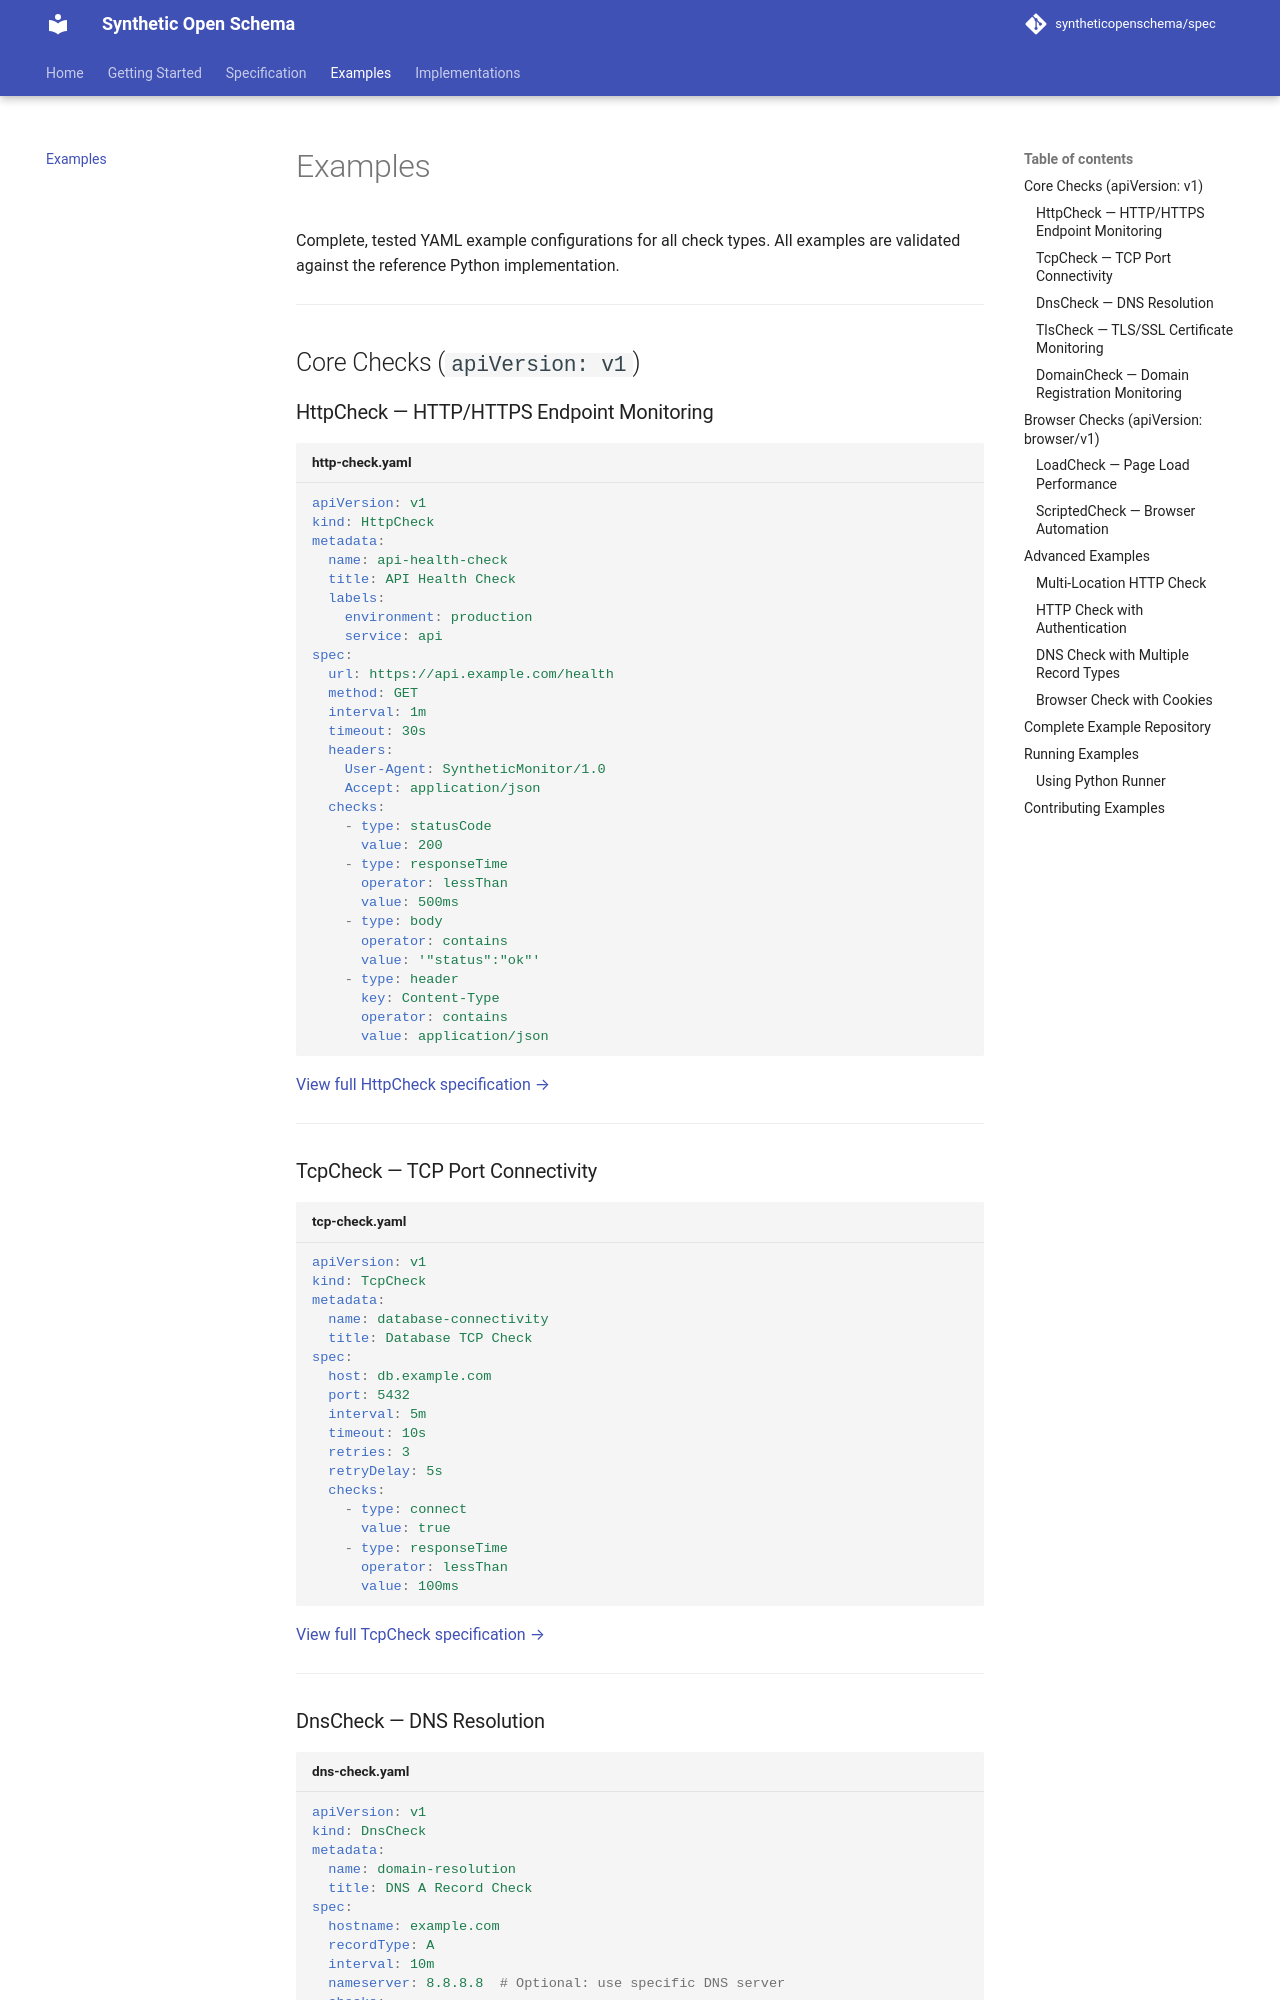

repository: syntheticopenschema/syntheticopenschema.org · page: examples/index.html · generator: mkdocs

# Examples

Complete, tested YAML example configurations for all check types. All examples are validated against the reference Python implementation.

---

## Core Checks (`apiVersion: v1`)

### HttpCheck — HTTP/HTTPS Endpoint Monitoring

```yaml title="http-check.yaml"
apiVersion: v1
kind: HttpCheck
metadata:
  name: api-health-check
  title: API Health Check
  labels:
    environment: production
    service: api
spec:
  url: https://api.example.com/health
  method: GET
  interval: 1m
  timeout: 30s
  headers:
    User-Agent: SyntheticMonitor/1.0
    Accept: application/json
  checks:
    - type: statusCode
      value: 200
    - type: responseTime
      operator: lessThan
      value: 500ms
    - type: body
      operator: contains
      value: '"status":"ok"'
    - type: header
      key: Content-Type
      operator: contains
      value: application/json
```

[View full HttpCheck specification →](specification/v1/http.md)

---

### TcpCheck — TCP Port Connectivity

```yaml title="tcp-check.yaml"
apiVersion: v1
kind: TcpCheck
metadata:
  name: database-connectivity
  title: Database TCP Check
spec:
  host: db.example.com
  port: 5432
  interval: 5m
  timeout: 10s
  retries: 3
  retryDelay: 5s
  checks:
    - type: connect
      value: true
    - type: responseTime
      operator: lessThan
      value: 100ms
```

[View full TcpCheck specification →](specification/v1/tcp.md)

---
